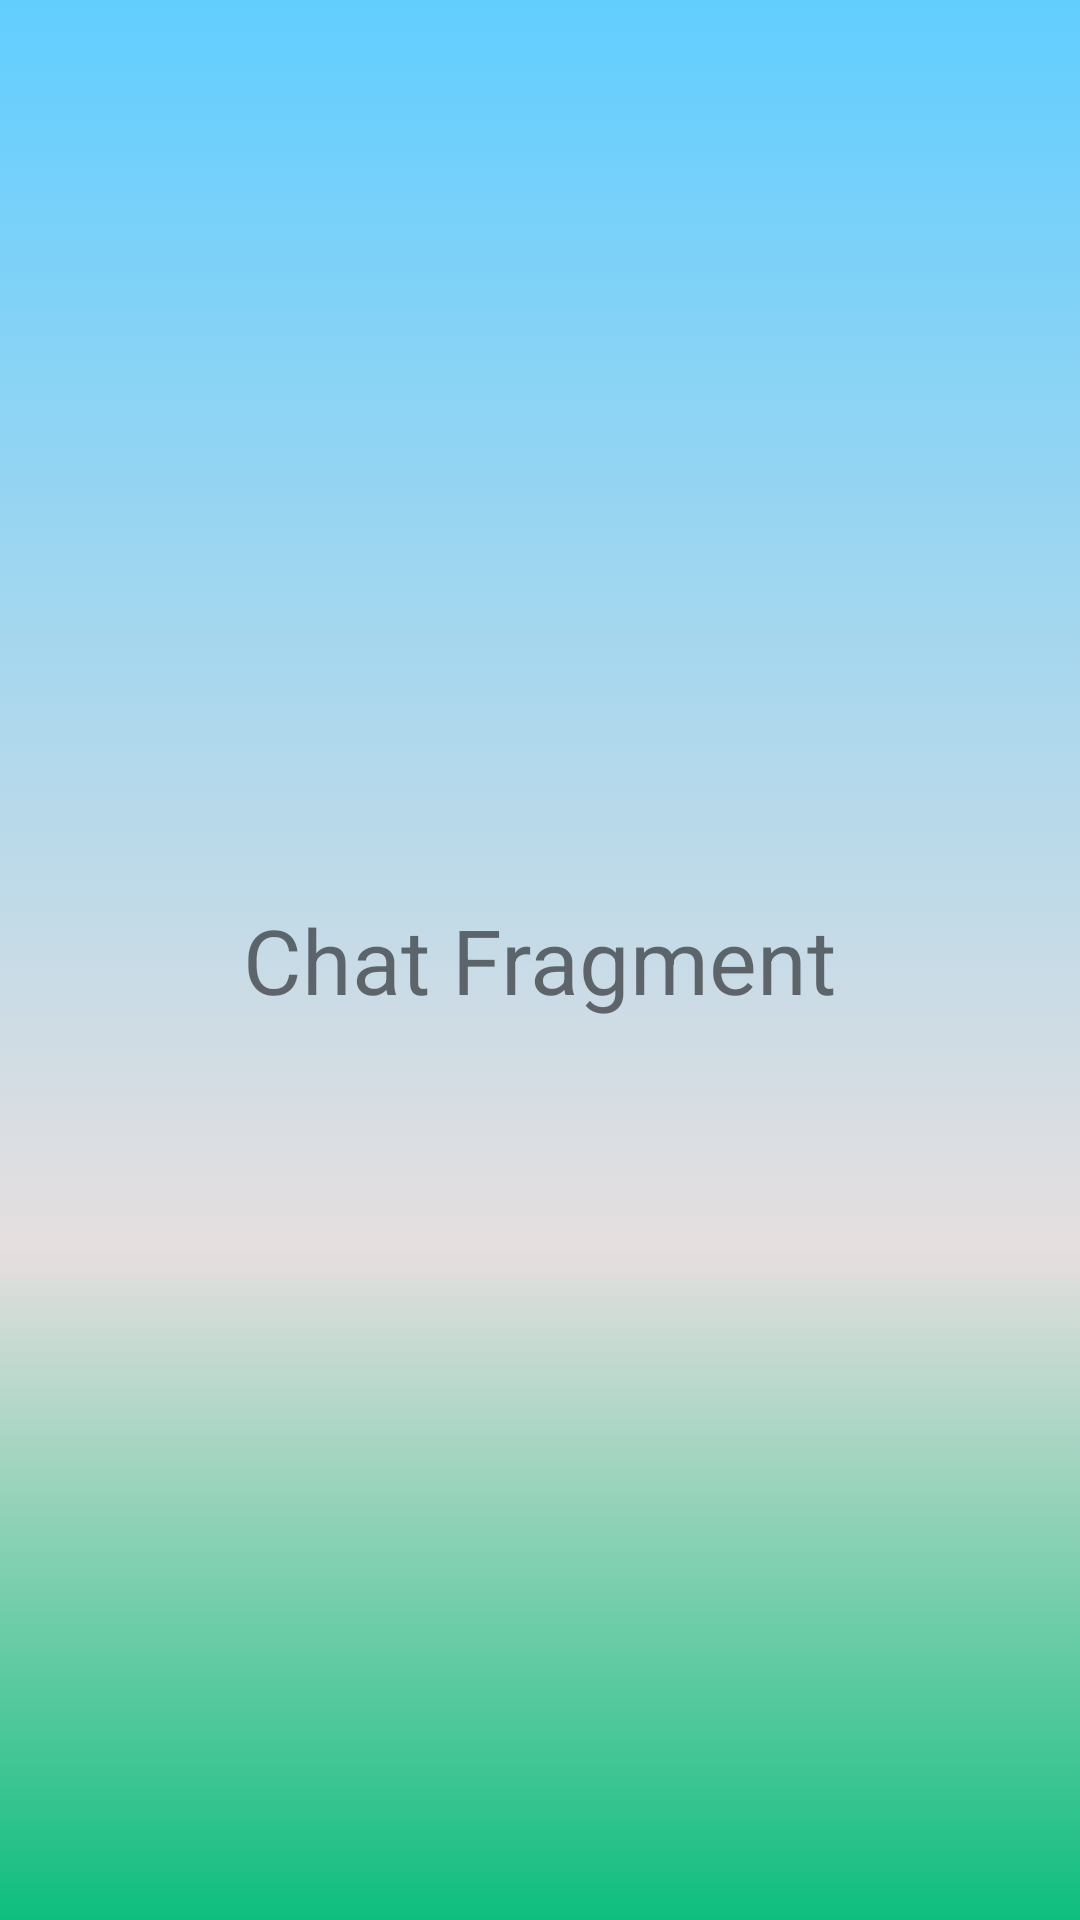

Produce the Android XML layout that renders to this screen, including the resource entries it uses.
<!-- AndroidManifest.xml: fallback theme Theme.MaterialComponents.DayNight.NoActionBar -->
<!-- res/layout/fragment_chat.xml -->
<?xml version="1.0" encoding="utf-8"?>
<FrameLayout xmlns:android="http://schemas.android.com/apk/res/android"
    xmlns:tools="http://schemas.android.com/tools"
    android:layout_width="match_parent"
    android:layout_height="match_parent"
    android:background="@drawable/bg_splash"
    tools:context=".Fragments.ChatFragment">

    
    <TextView
        android:layout_gravity="center"
        android:layout_width="wrap_content"
        android:layout_height="wrap_content"
        android:textSize="30sp"
        android:text="Chat Fragment" />

</FrameLayout>
<!-- resources referenced by this layout -->
<resources>
  <!-- drawable bg_splash (drawable) -->
  <?xml version="1.0" encoding="utf-8"?>
  <selector xmlns:android="http://schemas.android.com/apk/res/android">
      <item>
          <shape>
              <gradient
                  android:angle="-45"
                  android:startColor="#61CEFF"
                  android:centerY="0.65"
                  android:centerColor="#E6DFDF"
                  android:endColor="#0EBE7E"
                  android:type="linear"
                  />
          </shape>
      </item>
  </selector>
</resources>
